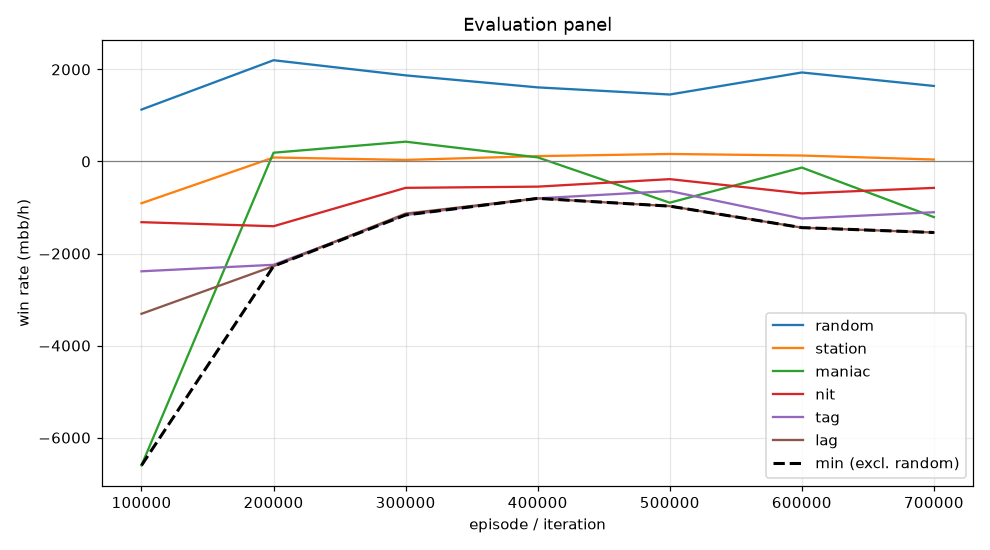

Source data for this figure (header and first rows):
episode, min, mean, random_mean, random_se, station_mean, station_se, maniac_mean, maniac_se, nit_mean, nit_se, tag_mean, tag_se, lag_mean, lag_se, act_call, act_raise, act_fold, act_check
99999, -6603, -2905, 1128, 105.6, -908.0, 67.72, -6603, 294, -1319, 98.16, -2386, 146.9, -3310, 172.1, 0.2566, 0.3934, 0.114, 0.236
199999, -2274, -1130, 2200, 114.4, 86.0, 46.02, 190.0, 135.4, -1407, 128.5, -2245, 155.7, -2274, 168.7, 0.2232, 0.499, 0.002879, 0.275
299999, -1163, -480.9, 1870, 121, 34.0, 72.01, 430.0, 275.6, -573.0, 103.5, -1163, 139.7, -1132, 158.4, 0.2219, 0.5287, 0.05293, 0.1965
399999, -802.0, -389.1, 1610, 89.72, 116.0, 53.46, 89.0, 233.3, -547.0, 79.8, -802.0, 99.94, -801.5, 111.3, 0.26, 0.3674, 0.06208, 0.3104
499999, -970.5, -546.1, 1454, 85.72, 163.0, 63.52, -896.0, 193.9, -384.0, 72.91, -643.0, 87.31, -970.5, 107.9, 0.2965, 0.3712, 0.07252, 0.2598
599999, -1438, -674.9, 1934, 103.5, 129.0, 66.08, -133.0, 275.7, -694.0, 113.3, -1239, 135.3, -1438, 154.6, 0.1572, 0.5486, 0.05437, 0.2398
699999, -1544, -877.5, 1640, 99.73, 42.0, 68.03, -1209, 292.4, -574.0, 106.5, -1103, 126.1, -1544, 146.4, 0.1432, 0.5231, 0.05719, 0.2766
